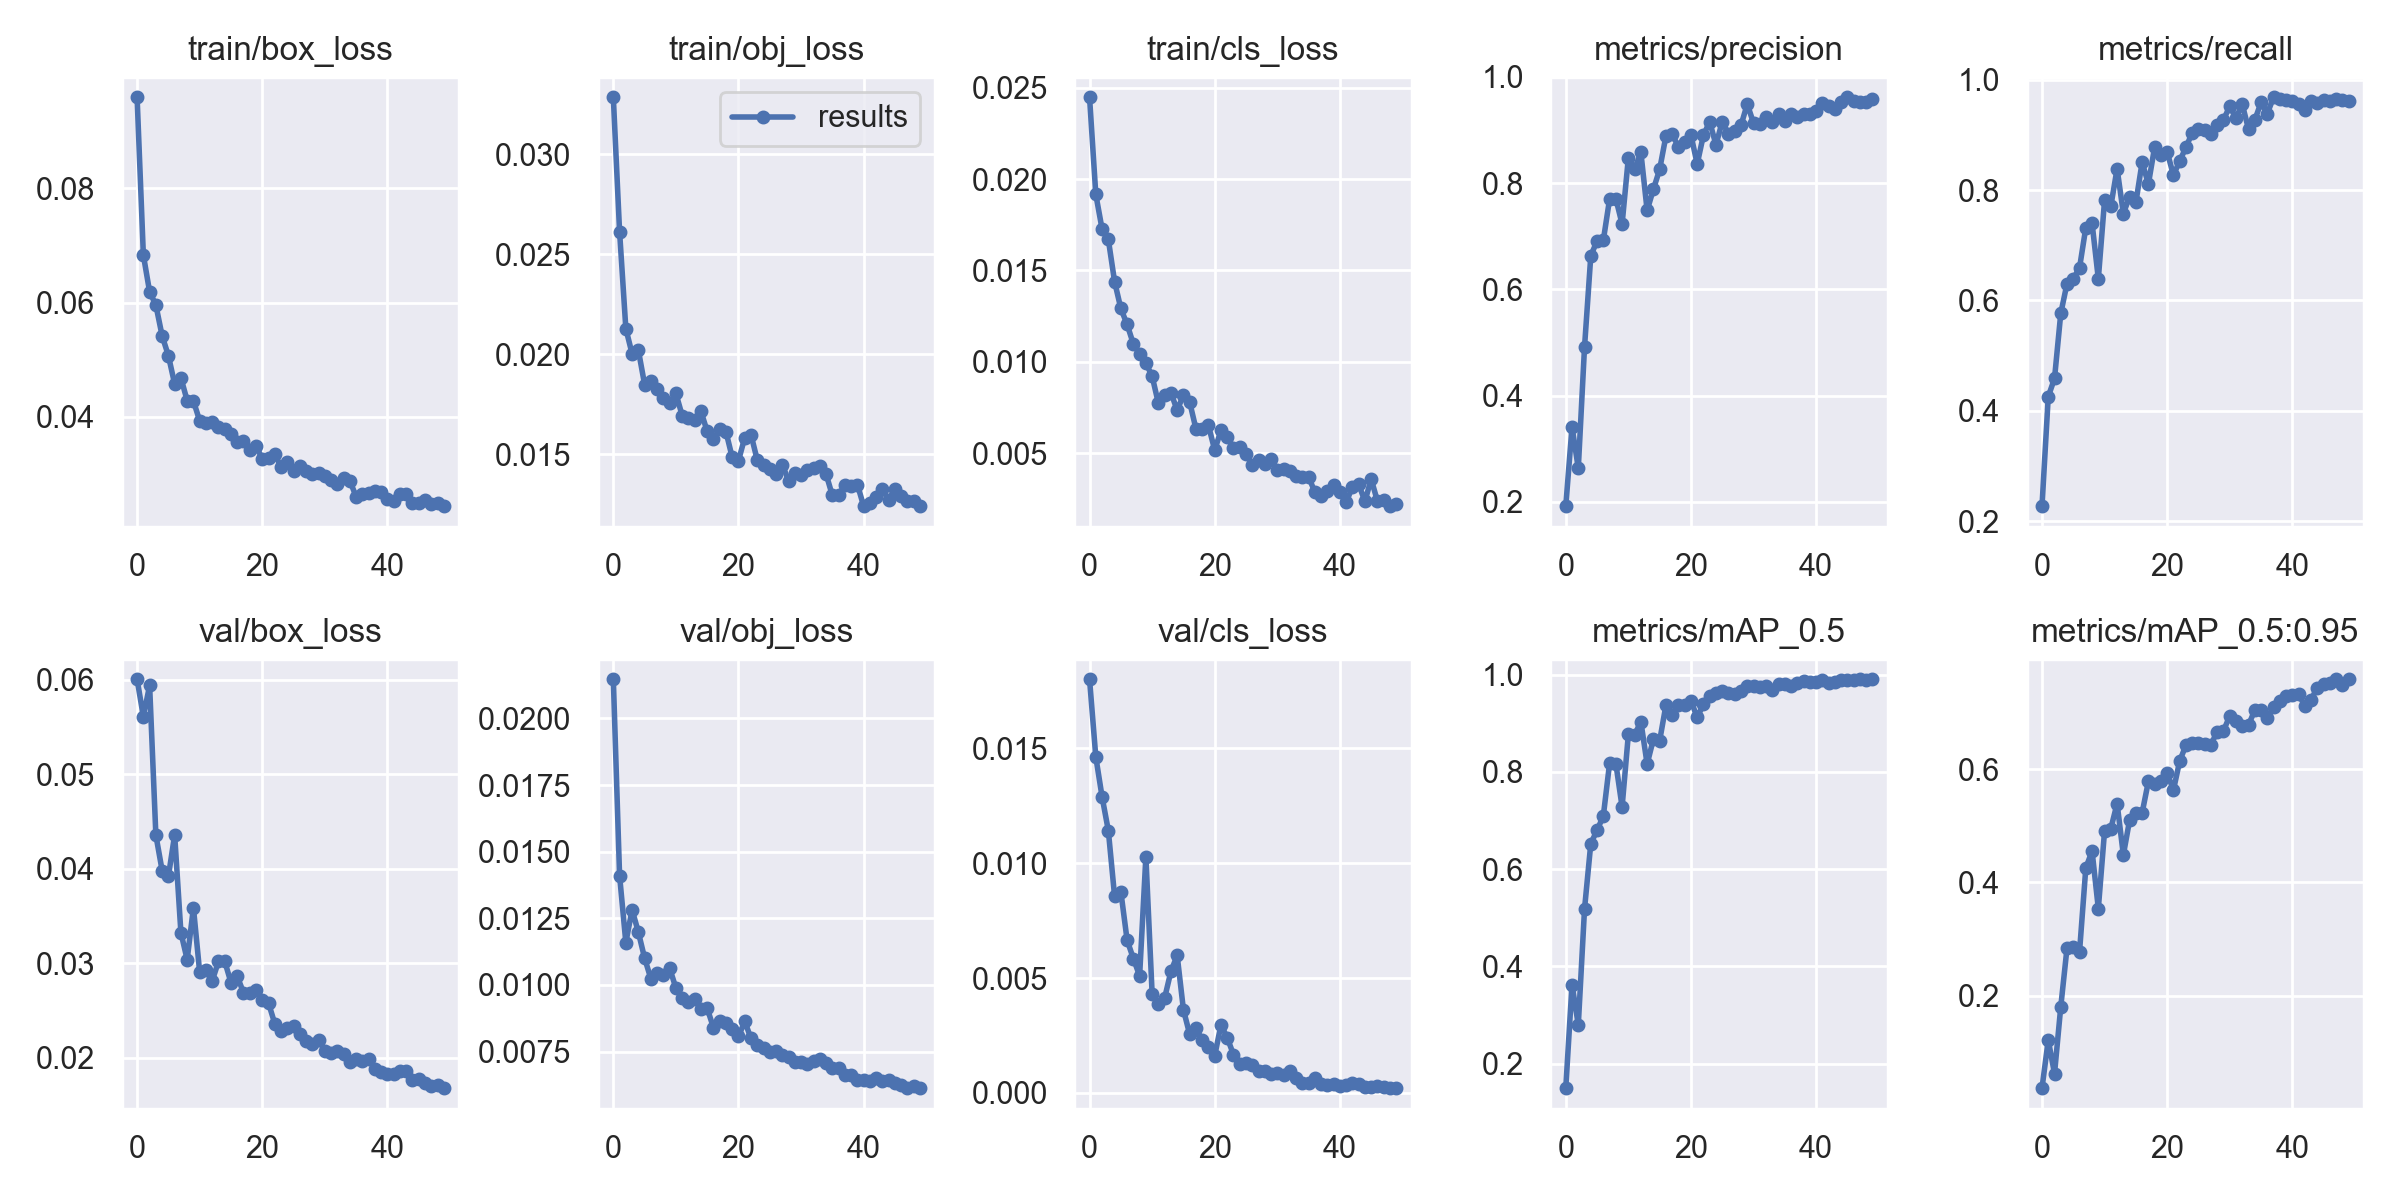

Values plotted in this chart, from the file beside it:
epoch, train/box_loss, train/obj_loss, train/cls_loss, metrics/precision, metrics/recall, metrics/mAP_0.5, metrics/mAP_0.5:0.95, val/box_loss, val/obj_loss, val/cls_loss, x/lr0, x/lr1, x/lr2
0, 0.09594, 0.03286, 0.02449, 0.192, 0.227, 0.1495, 0.03638, 0.06003, 0.02147, 0.01801, 0.003314, 0.003314, 0.07017
1, 0.06833, 0.02613, 0.01917, 0.3412, 0.4256, 0.3627, 0.1214, 0.05608, 0.0141, 0.01463, 0.006516, 0.006516, 0.04004
2, 0.06189, 0.02129, 0.01727, 0.2634, 0.4585, 0.2796, 0.06207, 0.05939, 0.01159, 0.0129, 0.009585, 0.009585, 0.009779
3, 0.05956, 0.02002, 0.0167, 0.4921, 0.5766, 0.5187, 0.1804, 0.04355, 0.01282, 0.01143, 0.009406, 0.009406, 0.009406
4, 0.05418, 0.02021, 0.01439, 0.6634, 0.6307, 0.6528, 0.2842, 0.03981, 0.01198, 0.008567, 0.009406, 0.009406, 0.009406
5, 0.05071, 0.01849, 0.01292, 0.6911, 0.6395, 0.6799, 0.2861, 0.03919, 0.01101, 0.008768, 0.009208, 0.009208, 0.009208
6, 0.04576, 0.01866, 0.01205, 0.6924, 0.6593, 0.7095, 0.2778, 0.04357, 0.01023, 0.006656, 0.00901, 0.00901, 0.00901
7, 0.04683, 0.01826, 0.01098, 0.7697, 0.732, 0.8176, 0.4254, 0.03324, 0.01045, 0.005852, 0.008812, 0.008812, 0.008812
8, 0.04284, 0.0178, 0.01044, 0.7709, 0.7402, 0.8173, 0.4555, 0.03038, 0.01038, 0.005103, 0.008614, 0.008614, 0.008614
9, 0.04277, 0.01757, 0.009926, 0.7229, 0.6393, 0.7281, 0.3538, 0.03587, 0.01063, 0.01029, 0.008416, 0.008416, 0.008416
10, 0.03931, 0.01804, 0.009209, 0.8476, 0.7818, 0.8772, 0.4912, 0.02905, 0.009885, 0.004316, 0.008218, 0.008218, 0.008218
11, 0.03889, 0.01694, 0.007724, 0.8261, 0.771, 0.8764, 0.4951, 0.02927, 0.009506, 0.003873, 0.00802, 0.00802, 0.00802
12, 0.03906, 0.01681, 0.008165, 0.8579, 0.839, 0.9034, 0.5394, 0.02814, 0.009354, 0.004138, 0.007822, 0.007822, 0.007822
13, 0.03822, 0.01673, 0.008311, 0.7487, 0.7576, 0.8163, 0.4485, 0.03019, 0.009482, 0.00529, 0.007624, 0.007624, 0.007624
14, 0.03782, 0.01715, 0.007345, 0.7882, 0.7884, 0.8674, 0.5102, 0.03021, 0.009085, 0.005989, 0.007426, 0.007426, 0.007426
15, 0.03704, 0.01614, 0.008177, 0.8258, 0.7777, 0.8641, 0.5232, 0.02796, 0.009123, 0.003625, 0.007228, 0.007228, 0.007228
16, 0.03555, 0.01576, 0.007789, 0.8884, 0.8507, 0.9371, 0.5229, 0.02862, 0.008396, 0.002555, 0.00703, 0.00703, 0.00703
17, 0.03577, 0.01627, 0.006327, 0.8928, 0.8112, 0.9168, 0.5785, 0.0269, 0.008653, 0.002826, 0.006832, 0.006832, 0.006832
18, 0.03415, 0.01612, 0.00633, 0.8678, 0.8781, 0.9382, 0.5735, 0.02682, 0.008565, 0.0023, 0.006634, 0.006634, 0.006634
19, 0.03495, 0.01484, 0.00651, 0.8781, 0.8644, 0.938, 0.5786, 0.0272, 0.008359, 0.001998, 0.006436, 0.006436, 0.006436
20, 0.03264, 0.01468, 0.005158, 0.8906, 0.8695, 0.9467, 0.5928, 0.02607, 0.008069, 0.001616, 0.006238, 0.006238, 0.006238
21, 0.03282, 0.01583, 0.006247, 0.836, 0.8271, 0.9122, 0.5631, 0.02579, 0.008634, 0.002973, 0.00604, 0.00604, 0.00604
22, 0.03346, 0.01598, 0.005892, 0.8906, 0.8528, 0.9395, 0.6145, 0.02361, 0.007992, 0.002404, 0.005842, 0.005842, 0.005842
23, 0.03129, 0.01471, 0.005284, 0.9153, 0.8775, 0.9563, 0.6424, 0.02282, 0.007755, 0.00167, 0.005644, 0.005644, 0.005644
24, 0.03215, 0.01447, 0.005315, 0.872, 0.9041, 0.9621, 0.647, 0.02314, 0.007616, 0.00127, 0.005446, 0.005446, 0.005446
25, 0.0306, 0.01427, 0.004955, 0.9158, 0.9102, 0.966, 0.6455, 0.02341, 0.007483, 0.001298, 0.005248, 0.005248, 0.005248
26, 0.03132, 0.01403, 0.004348, 0.8925, 0.9094, 0.9625, 0.645, 0.02254, 0.007531, 0.001215, 0.00505, 0.00505, 0.00505
27, 0.03061, 0.01448, 0.004626, 0.898, 0.9025, 0.9596, 0.6436, 0.02183, 0.007355, 0.0009672, 0.004852, 0.004852, 0.004852
28, 0.03006, 0.01368, 0.00441, 0.9089, 0.9172, 0.9665, 0.6666, 0.02145, 0.007287, 0.0009512, 0.004654, 0.004654, 0.004654
29, 0.03026, 0.01406, 0.004665, 0.9488, 0.9279, 0.9777, 0.668, 0.02186, 0.007111, 0.0008439, 0.004456, 0.004456, 0.004456
30, 0.02957, 0.01398, 0.004057, 0.9129, 0.9517, 0.9761, 0.694, 0.02075, 0.007123, 0.0008663, 0.004258, 0.004258, 0.004258
31, 0.02902, 0.01422, 0.004147, 0.9112, 0.931, 0.9742, 0.686, 0.02047, 0.007022, 0.0008, 0.00406, 0.00406, 0.00406
32, 0.02827, 0.01433, 0.004031, 0.9242, 0.9556, 0.9778, 0.6765, 0.02076, 0.007138, 0.0009525, 0.003862, 0.003862, 0.003862
33, 0.0293, 0.01441, 0.003764, 0.9145, 0.9104, 0.9686, 0.678, 0.02038, 0.007215, 0.0006345, 0.003664, 0.003664, 0.003664
34, 0.02882, 0.014, 0.003674, 0.9302, 0.927, 0.98, 0.7045, 0.01956, 0.007065, 0.0004374, 0.003466, 0.003466, 0.003466
35, 0.02602, 0.01294, 0.003691, 0.917, 0.959, 0.9814, 0.7038, 0.01983, 0.006876, 0.000454, 0.003268, 0.003268, 0.003268
36, 0.02651, 0.01298, 0.002864, 0.9295, 0.9388, 0.9773, 0.6912, 0.0197, 0.006869, 0.0006597, 0.00307, 0.00307, 0.00307
37, 0.02672, 0.01344, 0.00265, 0.9252, 0.9684, 0.984, 0.7103, 0.01989, 0.006625, 0.0003726, 0.002872, 0.002872, 0.002872
38, 0.02697, 0.01343, 0.002921, 0.9308, 0.9649, 0.987, 0.7214, 0.0188, 0.006624, 0.0003376, 0.002674, 0.002674, 0.002674
39, 0.0269, 0.01348, 0.003237, 0.9305, 0.9631, 0.985, 0.7294, 0.01853, 0.00643, 0.0003748, 0.002476, 0.002476, 0.002476
40, 0.0256, 0.0124, 0.002865, 0.9352, 0.9611, 0.985, 0.7305, 0.01826, 0.006447, 0.0003071, 0.002278, 0.002278, 0.002278
41, 0.02519, 0.01258, 0.002294, 0.9506, 0.9562, 0.9886, 0.7324, 0.01828, 0.006407, 0.0003273, 0.00208, 0.00208, 0.00208
42, 0.02645, 0.01287, 0.003149, 0.945, 0.9444, 0.9837, 0.7119, 0.01865, 0.006508, 0.0004379, 0.001882, 0.001882, 0.001882
43, 0.02647, 0.01324, 0.003291, 0.9404, 0.962, 0.9846, 0.7229, 0.01859, 0.006412, 0.0004096, 0.001684, 0.001684, 0.001684
44, 0.02496, 0.01272, 0.002356, 0.9527, 0.9585, 0.9893, 0.7442, 0.01769, 0.00645, 0.0002765, 0.001486, 0.001486, 0.001486
45, 0.02485, 0.01328, 0.003576, 0.9616, 0.9631, 0.9901, 0.7499, 0.01774, 0.006329, 0.0002784, 0.001288, 0.001288, 0.001288
46, 0.02551, 0.01291, 0.002363, 0.9538, 0.9625, 0.9895, 0.7529, 0.01733, 0.006236, 0.0002962, 0.00109, 0.00109, 0.00109
47, 0.02473, 0.01269, 0.002419, 0.9522, 0.9661, 0.9905, 0.7589, 0.01697, 0.006127, 0.0002463, 0.000892, 0.000892, 0.000892
48, 0.02486, 0.01266, 0.002091, 0.9533, 0.9627, 0.9898, 0.7488, 0.01711, 0.006192, 0.0002186, 0.000694, 0.000694, 0.000694
49, 0.02437, 0.01241, 0.002233, 0.9588, 0.9613, 0.9907, 0.7586, 0.01679, 0.006151, 0.000209, 0.000496, 0.000496, 0.000496
